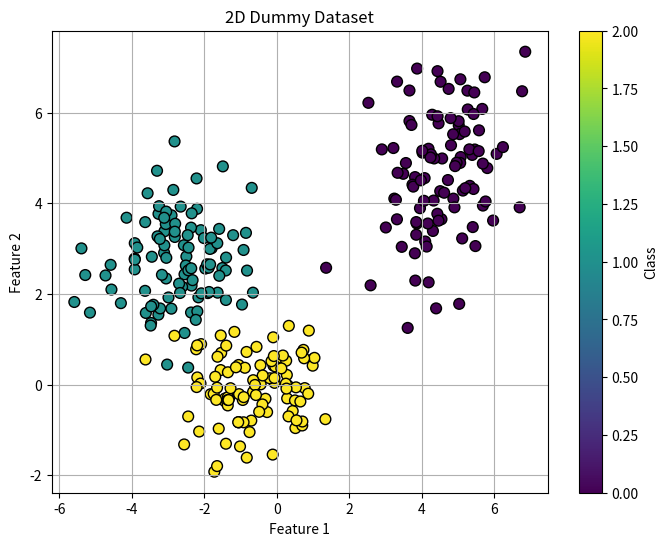
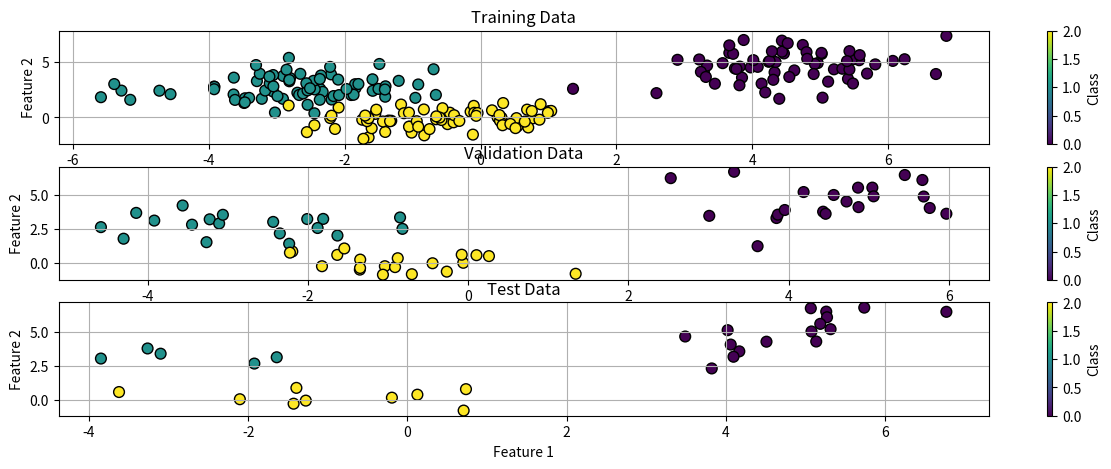

These charts were generated, in order, by the following Python code:
import numpy as np
import matplotlib.pyplot as plt
import math
import random


class DummyData:
    def __init__(self, n_samples, random_seed=1234, debug=False):
        
        self.n_samples = n_samples
        self.random_seed = random_seed
        self.debug = debug

    def generate_dummy_data(self):
        raise NotImplementedError

    def get_dataset_splits(self,
                           dataset,
                           train_size=0.7,
                           valid_size=0.2,
                           test_size=0.1,
                           split_rnd_seed=1234):
        if not math.isclose(train_size + valid_size + test_size, 1.0):
                raise ValueError("train_size, valid_size, and test_size must add up to 1.0")
        
        # get dataset len
        dataset_len = len(dataset[1])
        # gen list with dataset indices
        ds_indices = list(range(dataset_len))
        # indices random shuffle
        random.seed(split_rnd_seed)
        random.shuffle(ds_indices)
        # split indices for train and evaluation
        split_train = int(math.floor(dataset_len * train_size))
        train_idx = ds_indices[:split_train]
        eval_idx = ds_indices[split_train:]
        split_eval = int(math.floor(dataset_len * valid_size))
        valid_idx = eval_idx[:split_eval]
        test_idx = eval_idx[split_eval:]
        if self.debug:
            print("train size: ", len(train_idx))
            print("train data idx:\r\n", train_idx)
            print("eval total size: ", len(eval_idx))
            print("eval data idx:\r\n", eval_idx)
            print("eval valid_idx split size: ", len(valid_idx))
            print("valid data idx:\r\n", valid_idx)
            print("eval test_idx split size: ", len(test_idx))
            print("test data idx:\r\n", test_idx)
        else:
            pass
        # Extract the data using the split indices
        train_split = (dataset[0][train_idx], dataset[1][train_idx])
        valid_split = (dataset[0][valid_idx], dataset[1][valid_idx])
        test_split = (dataset[0][test_idx], dataset[1][test_idx])
        return train_split, valid_split, test_split

    def plot_data(self, X, y):
        plt.figure(figsize=(8, 6))
        plt.scatter(X[:, 0], X[:, 1], c=y, cmap='viridis', edgecolors='k', s=60)
        plt.title('2D Dummy Dataset')
        plt.xlabel('Feature 1')
        plt.ylabel('Feature 2')
        plt.colorbar(label='Class')
        plt.grid(True)
        plt.show()


class DummyDataClassification(DummyData):
    def __init__(self,
                 n_samples,
                 n_samples_features=2,
                 n_classes=3,
                 random_seed=1234,
                 debug=False):
        super().__init__(n_samples=n_samples, random_seed=random_seed, debug=debug)

        self.n_samples_features = n_samples_features
        self.n_classes = n_classes

    def generate_dummy_data(self):
        if self.random_seed is not None:
            np.random.seed(self.random_seed)
        # create placeholders
        X = np.zeros((self.n_samples, self.n_samples_features))
        y = np.zeros(self.n_samples, dtype=int)
        # define the number of samples per class
        samples_class = self.n_samples // self.n_classes
        # generate samples per each class
        for i in range(self.n_classes):
            mean = np.random.uniform(-5, 5, size=self.n_samples_features)
            var = np.random.uniform(0.5, 1.5, size=self.n_samples_features)
            cov = np.diag(var)
            # Generate the same number of samples per class
            samples = np.random.multivariate_normal(mean, cov, size=samples_class)
            X[i * samples_class:(i + 1) * samples_class] = samples
            y[i * samples_class:(i + 1) * samples_class] = i

        return X, y
    
    def plot_splits(self, train_split, valid_split, test_split):   
        X_train, y_train = train_split[0], train_split[1]
        X_valid, y_valid = valid_split[0], valid_split[1]
        X_test, y_test = test_split[0], test_split[1]
        
        # Plot the data splits
        plt.figure(figsize=(15, 5))

        plt.subplot(3, 1, 1)
        plt.scatter(X_train[:, 0], X_train[:, 1], c=y_train, cmap='viridis', edgecolors='k', s=60)
        plt.title('Training Data')
        plt.xlabel('Feature 1')
        plt.ylabel('Feature 2')
        plt.colorbar(label='Class')
        plt.grid(True)

        plt.subplot(3, 1, 2)
        plt.scatter(X_valid[:, 0], X_valid[:, 1], c=y_valid, cmap='viridis', edgecolors='k', s=60)
        plt.title('Validation Data')
        plt.xlabel('Feature 1')
        plt.ylabel('Feature 2')
        plt.colorbar(label='Class')
        plt.grid(True)

        plt.subplot(3, 1, 3)
        plt.scatter(X_test[:, 0], X_test[:, 1], c=y_test, cmap='viridis', edgecolors='k', s=60)
        plt.title('Test Data')
        plt.xlabel('Feature 1')
        plt.ylabel('Feature 2')
        plt.colorbar(label='Class')
        plt.grid(True)
        # plt.tight_layout()
        plt.show()



def generate_dummy_data(n_samples=100,
                        n_samples_features=2,
                        n_classes=3,
                        random_seed=1234,
                        debug=False):
    if random_seed is not None:
        np.random.seed(random_seed)

    X = np.zeros((n_samples, n_samples_features))
    y = np.zeros(n_samples, dtype=int)

    for i in range(n_classes):
        mean = np.random.uniform(-5, 5, size=n_samples_features) # choose a rand. unif. val for the mean in this range
        cov = np.diag(np.random.uniform(0.5, 2, size=n_samples_features)) # choose a rand. unif. val for the cov in this range
        samples = np.random.multivariate_normal(mean, cov, size=n_samples // n_classes) # 
        X[i * (n_samples // n_classes):(i + 1) * (n_samples // n_classes)] = samples
        y[i * (n_samples // n_classes):(i + 1) * (n_samples // n_classes)] = i

    return X, y

def get_dataset_splits(dataset,
                       train_size=0.7,
                       valid_size=0.2,
                       test_size=0.1,
                       split_rnd_seed=1234,
                       debug=False):
    if not math.isclose(train_size + valid_size + test_size, 1.0):
            raise ValueError("train_size, valid_size, and test_size must add up to 1.0")
    
    # get dataset len
    dataset_len = len(dataset[1])
    # gen list with dataset indices
    ds_indices = list(range(dataset_len))
    # indices random shuffle
    random.seed(split_rnd_seed)
    random.shuffle(ds_indices)
    # split indices for train and evaluation
    split_train = int(math.floor(dataset_len * train_size))
    train_idx = ds_indices[:split_train]
    eval_idx = ds_indices[split_train:]
    split_eval = int(math.floor(dataset_len * valid_size))
    valid_idx = eval_idx[:split_eval]
    test_idx = eval_idx[split_eval:]
    if debug:
        print("train size: ", len(train_idx))
        print("train data idx:\r\n", train_idx)
        print("eval total size: ", len(eval_idx))
        print("eval data idx:\r\n", eval_idx)
        print("eval valid_idx split size: ", len(valid_idx))
        print("valid data idx:\r\n", valid_idx)
        print("eval test_idx split size: ", len(test_idx))
        print("test data idx:\r\n", test_idx)
    else:
        pass
    # Extract the data using the split indices
    train_split = (dataset[0][train_idx], dataset[1][train_idx])
    valid_split = (dataset[0][valid_idx], dataset[1][valid_idx])
    test_split = (dataset[0][test_idx], dataset[1][test_idx])
    return train_split, valid_split, test_split

def plot_data(X, y):
    plt.figure(figsize=(8, 6))
    plt.scatter(X[:, 0], X[:, 1], c=y, cmap='viridis', edgecolors='k', s=60)
    plt.title('2D Dummy Dataset')
    plt.xlabel('Feature 1')
    plt.ylabel('Feature 2')
    plt.colorbar(label='Class')
    plt.grid(True)
    plt.show()

def plot_splits(train_split, valid_split, test_split):   
    X_train, y_train = train_split[0], train_split[1]
    X_valid, y_valid = valid_split[0], valid_split[1]
    X_test, y_test = test_split[0], test_split[1]
    
    # Plot the data splits
    plt.figure(figsize=(15, 5))

    plt.subplot(3, 1, 1)
    plt.scatter(X_train[:, 0], X_train[:, 1], c=y_train, cmap='viridis', edgecolors='k', s=60)
    plt.title('Training Data')
    plt.xlabel('Feature 1')
    plt.ylabel('Feature 2')
    plt.colorbar(label='Class')
    plt.grid(True)

    plt.subplot(3, 1, 2)
    plt.scatter(X_valid[:, 0], X_valid[:, 1], c=y_valid, cmap='viridis', edgecolors='k', s=60)
    plt.title('Validation Data')
    plt.xlabel('Feature 1')
    plt.ylabel('Feature 2')
    plt.colorbar(label='Class')
    plt.grid(True)

    plt.subplot(3, 1, 3)
    plt.scatter(X_test[:, 0], X_test[:, 1], c=y_test, cmap='viridis', edgecolors='k', s=60)
    plt.title('Test Data')
    plt.xlabel('Feature 1')
    plt.ylabel('Feature 2')
    plt.colorbar(label='Class')
    plt.grid(True)

    # plt.tight_layout()
    plt.show()


if __name__ == '__main__':
    dummy_data_class = DummyDataClassification(n_samples=300,
                                                n_samples_features=2,
                                                n_classes=3,
                                                random_seed=1235,
                                                debug=True)
    data = dummy_data_class.generate_dummy_data()
    dummy_data_class.plot_data(data[0], data[1])
    train_split, valid_split, test_split = dummy_data_class.get_dataset_splits(data)
    dummy_data_class.plot_splits(train_split, valid_split, test_split)
